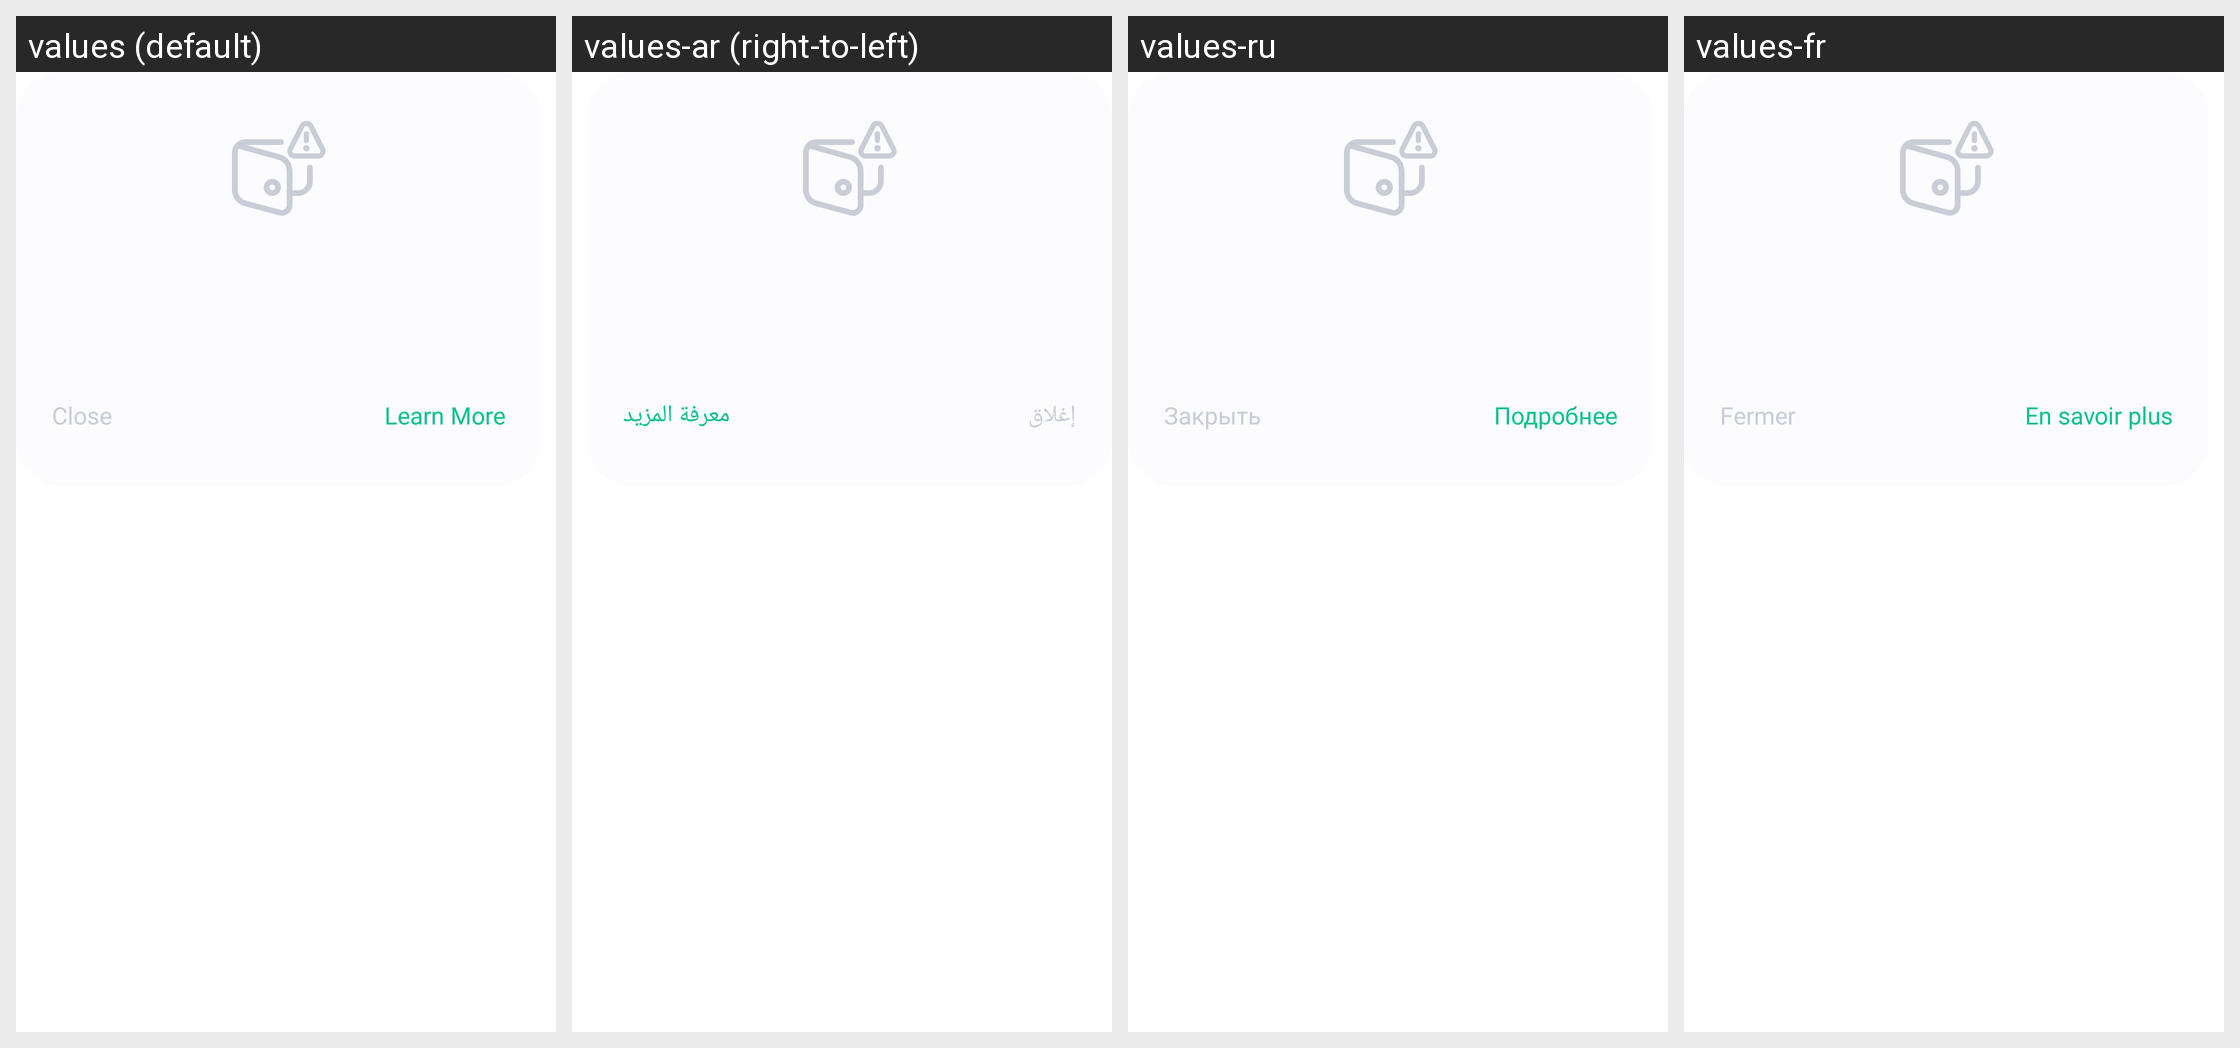

The same Android screen rendered under several of its app's locales, left to right. List the strings drawn on it with the default value and each locale's translation.
Android screen res/layout/fragment_slpwarning_view.xml rendered under 4 locales, left to right: values (default), values-ar (right-to-left), values-ru, values-fr. Device: Nexus 5 (rendered at 1080×1920; each locale shown at half size, 540×960, under a caption strip naming it); theme Theme.MaterialComponents.DayNight.NoActionBar.
Other locales in the repository, not shown: values-af, values-am, values-as, values-az, values-be, values-bg, values-bn, values-bs, values-ca, values-cs, values-da, values-de, values-el, values-en-rGB, values-en-rIN, values-es, values-es-rUS, values-et, values-eu, values-fa, values-fi, values-fr-rCA, values-gl, values-gu, values-hi, values-hr, values-hu, values-hy, values-id, values-in, values-is, values-it, values-iw, values-ja, values-ka, values-kk, values-km, values-kn, values-ko, values-ky, values-lo, values-lt, values-lv, values-mk, values-ml, values-mn, values-mr, values-ms, values-my, values-nb, values-ne, values-nl, values-or, values-pa, values-pl, values-pt, values-pt-rBR, values-pt-rPT, values-ro, values-si, values-sk, values-sl, values-sq, values-sr, values-sv, values-sw, values-ta, values-te, values-th, values-tl, values-tr, values-uk, values-ur, values-uz, values-vi, values-zh, values-zh-rCN, values-zh-rHK, values-zh-rTW, values-zu.
Strings drawn on this screen, with the default value and each locale's value (text and hints the layout hard-codes, and strings that could not be matched under every locale, appear in the picture but are not listed):

send_bip70_close
  values: Close
  values-ar: إغلاق
  values-ru: Закрыть
  values-fr: Fermer

slp_assets_empty_learn
  values: Learn More
  values-ar: معرفة المزيد
  values-ru: Подробнее
  values-fr: En savoir plus
